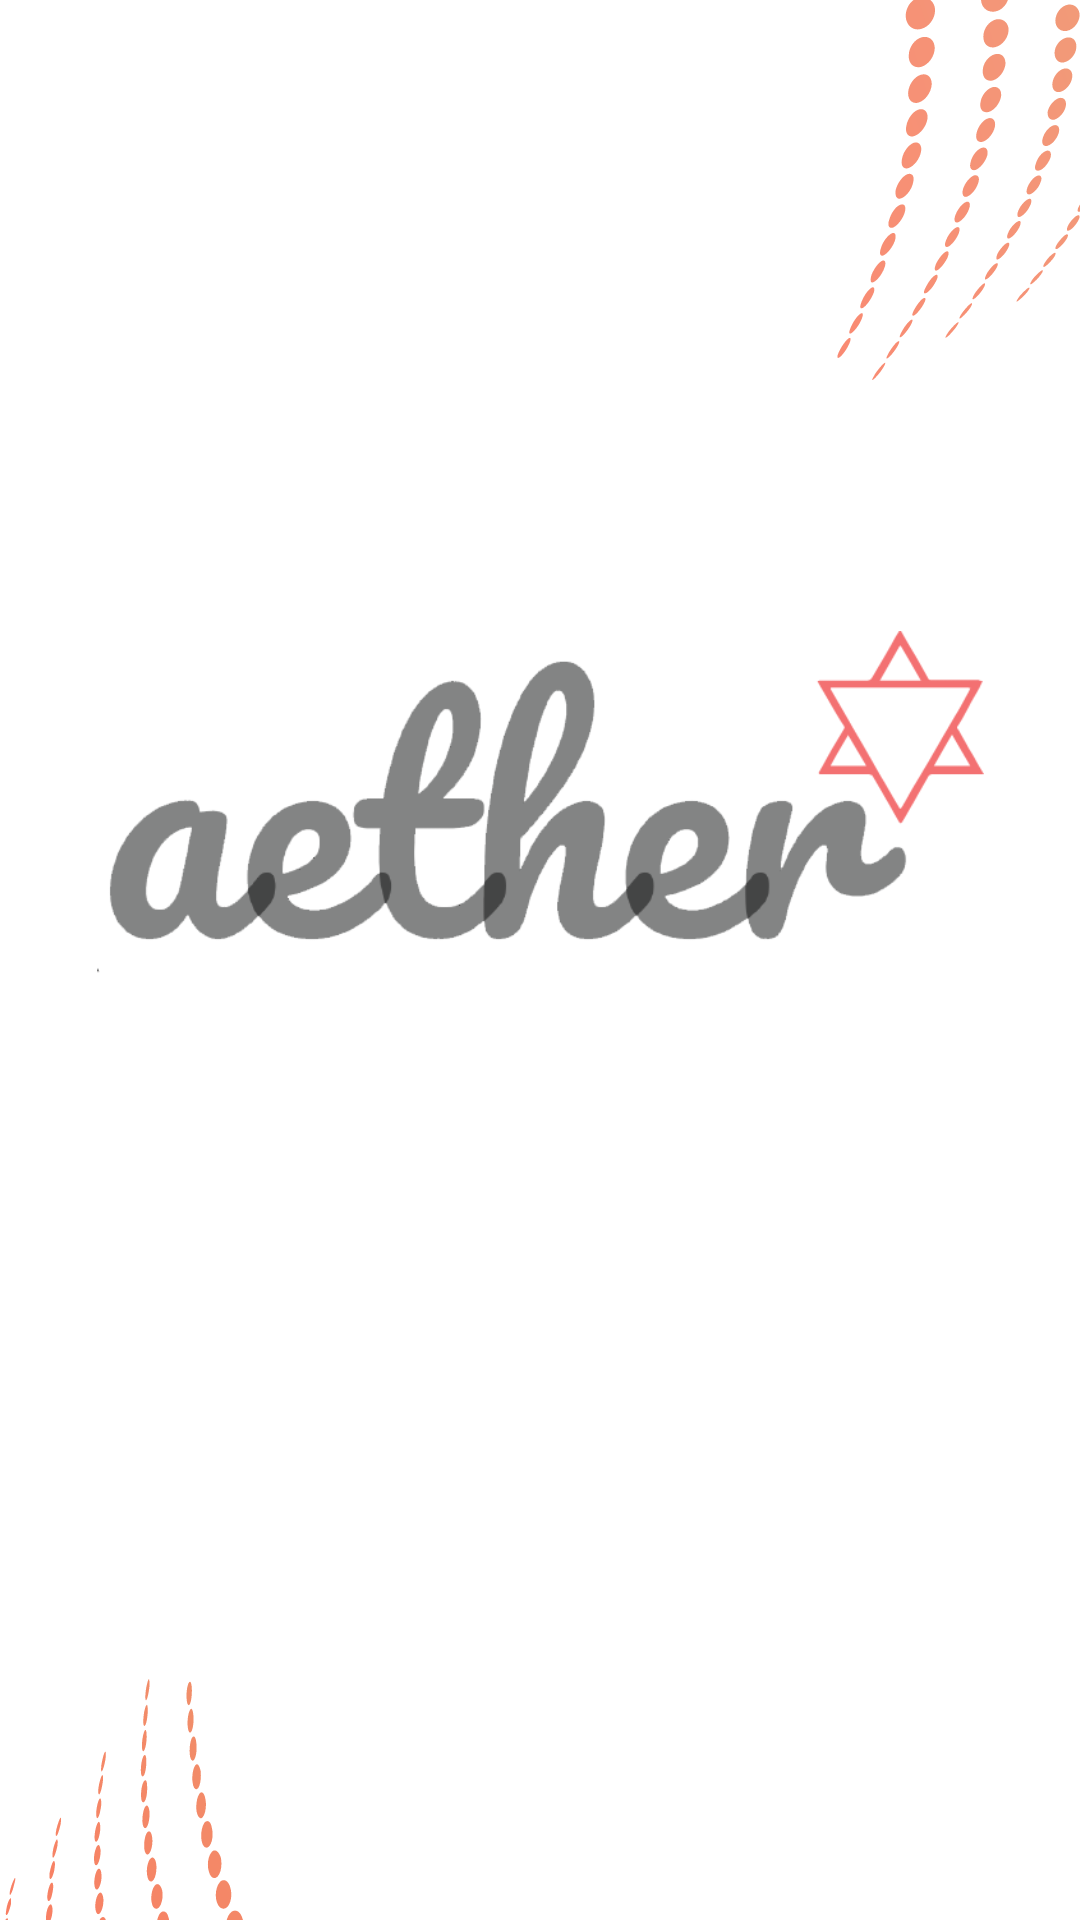

Write the Android layout XML for this screen, with the resource values it uses.
<!-- AndroidManifest.xml: application theme Theme.Aether -->
<!-- res/layout/activity_splash.xml -->
<?xml version="1.0" encoding="utf-8"?>
<androidx.constraintlayout.widget.ConstraintLayout xmlns:android="http://schemas.android.com/apk/res/android"
    xmlns:app="http://schemas.android.com/apk/res-auto"
    xmlns:tools="http://schemas.android.com/tools"
    android:layout_width="match_parent"
    android:layout_height="match_parent"
    android:background="@drawable/bg_common"
    tools:context=".SplashActivity">

    <ImageView
        android:layout_width="match_parent"
        android:layout_height="wrap_content"
        android:layout_marginStart="32dp"
        android:layout_marginEnd="32dp"
        android:src="@drawable/aether_banner"
        app:layout_constraintBottom_toBottomOf="parent"
        app:layout_constraintEnd_toEndOf="parent"
        app:layout_constraintHorizontal_bias="0.0"
        app:layout_constraintStart_toStartOf="parent"
        app:layout_constraintTop_toTopOf="parent"
        app:layout_constraintVertical_bias="0.36"
        tools:ignore="ContentDescription" />

</androidx.constraintlayout.widget.ConstraintLayout>
<!-- resources referenced by this layout -->
<resources>
  <!-- drawable aether_banner: png bitmap (drawable, 35429 bytes) -->
  <!-- drawable bg_common: vector/xml drawable (drawable, 52056 chars, omitted) -->
  <style name="Theme.Aether" parent="Theme.MaterialComponents.Light.NoActionBar">
          
          <item name="colorPrimary">@color/main_color</item>
          <item name="colorPrimaryVariant">@color/main_color</item>
          <item name="colorOnPrimary">@color/black_text</item>
          
          <item name="colorSecondary">@color/main_color</item>
          <item name="colorSecondaryVariant">@color/_5</item>
          <item name="colorOnSecondary">@color/overlay_dark_60</item>
          
          <item name="android:statusBarColor" tools:targetApi="l">@color/white</item>
          <item name="android:windowLightStatusBar">true</item>
          
  
          
          <item name="android:navigationBarColor" tools:targetApi="lollipop">@color/white</item>
          <item name="android:windowLightNavigationBar" tools:targetApi="o_mr1">true</item>
      </style>
  <color name="main_color">#F37172</color>
  <color name="black_text">#2F281E</color>
  <color name="_5">#E7E0D1</color>
  <color name="overlay_dark_60">#99000000</color>
  <color name="white">#FFFFFFFF</color>
</resources>
